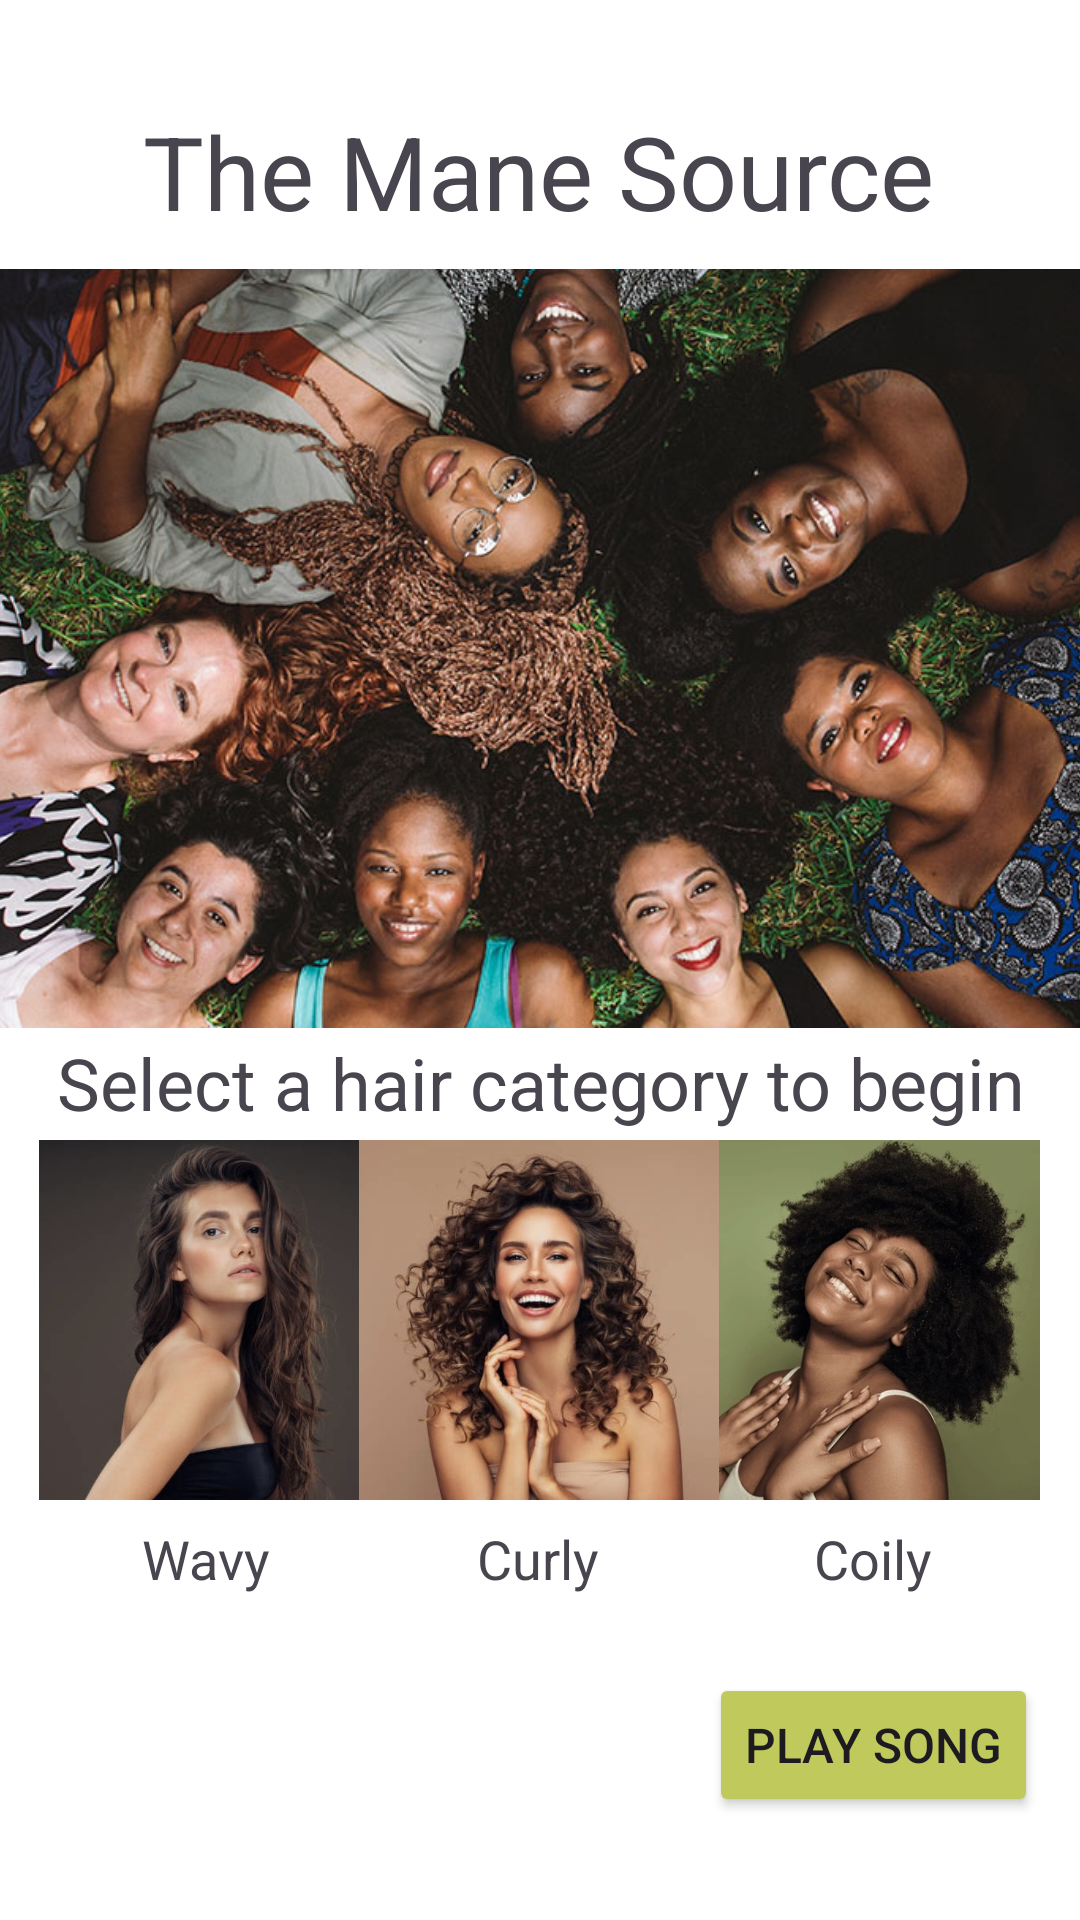

The Android layout XML behind this screen, and the referenced resources:
<!-- AndroidManifest.xml: application theme Theme.HairCare2 -->
<!-- res/layout/activity_main.xml -->
<?xml version="1.0" encoding="utf-8"?>
<androidx.constraintlayout.widget.ConstraintLayout xmlns:android="http://schemas.android.com/apk/res/android"
    xmlns:app="http://schemas.android.com/apk/res-auto"
    xmlns:tools="http://schemas.android.com/tools"
    android:layout_width="match_parent"
    android:layout_height="match_parent"
    android:background="#FFFFFF"
    tools:context=".MainActivity">

    <ImageView
        android:id="@+id/imageView"
        android:layout_width="373dp"
        android:layout_height="253dp"
        android:contentDescription="@string/tvLandingImageDescription"
        app:layout_constraintBottom_toBottomOf="parent"
        app:layout_constraintEnd_toEndOf="parent"
        app:layout_constraintStart_toStartOf="parent"
        app:layout_constraintTop_toTopOf="parent"
        app:layout_constraintVertical_bias="0.232"
        app:srcCompat="@drawable/landing_image" />

    <ImageView
        android:id="@+id/ivWavy"
        android:layout_width="120dp"
        android:layout_height="120dp"
        app:layout_constraintBottom_toBottomOf="parent"
        app:layout_constraintEnd_toEndOf="parent"
        app:layout_constraintHorizontal_bias="0.054"
        app:layout_constraintStart_toStartOf="parent"
        app:layout_constraintTop_toTopOf="parent"
        app:layout_constraintVertical_bias="0.731"
        app:srcCompat="@drawable/wavy_hair" />

    <TextView
        android:id="@+id/tvCoily"
        android:layout_width="wrap_content"
        android:layout_height="wrap_content"
        android:text="@string/tvCoily"
        android:textAlignment="textStart"
        android:textSize="18sp"
        app:layout_constraintBottom_toBottomOf="parent"
        app:layout_constraintEnd_toEndOf="parent"
        app:layout_constraintHorizontal_bias="0.846"
        app:layout_constraintStart_toStartOf="parent"
        app:layout_constraintTop_toTopOf="parent"
        app:layout_constraintVertical_bias="0.824" />

    <ImageView
        android:id="@+id/ivCoily"
        android:layout_width="120dp"
        android:layout_height="120dp"
        app:layout_constraintBottom_toBottomOf="parent"
        app:layout_constraintEnd_toEndOf="parent"
        app:layout_constraintHorizontal_bias="0.945"
        app:layout_constraintStart_toStartOf="parent"
        app:layout_constraintTop_toTopOf="parent"
        app:layout_constraintVertical_bias="0.731"
        app:srcCompat="@drawable/coily_hair" />

    <TextView
        android:id="@+id/tvSelectCategory"
        android:layout_width="wrap_content"
        android:layout_height="wrap_content"
        android:text="@string/tvSelectCategory"
        android:textSize="24sp"
        app:layout_constraintBottom_toBottomOf="parent"
        app:layout_constraintEnd_toEndOf="parent"
        app:layout_constraintHorizontal_bias="0.505"
        app:layout_constraintStart_toStartOf="parent"
        app:layout_constraintTop_toTopOf="parent"
        app:layout_constraintVertical_bias="0.567" />

    <ImageView
        android:id="@+id/ivCurly"
        android:layout_width="120dp"
        android:layout_height="120dp"
        app:layout_constraintBottom_toBottomOf="parent"
        app:layout_constraintEnd_toEndOf="parent"
        app:layout_constraintHorizontal_bias="0.498"
        app:layout_constraintStart_toStartOf="parent"
        app:layout_constraintTop_toTopOf="parent"
        app:layout_constraintVertical_bias="0.731"
        app:srcCompat="@drawable/curly_hair" />

    <TextView
        android:id="@+id/tvWavy"
        android:layout_width="wrap_content"
        android:layout_height="wrap_content"
        android:text="@string/tvWavy"
        android:textAlignment="textStart"
        android:textSize="18sp"
        app:layout_constraintBottom_toBottomOf="parent"
        app:layout_constraintEnd_toEndOf="parent"
        app:layout_constraintHorizontal_bias="0.149"
        app:layout_constraintStart_toStartOf="parent"
        app:layout_constraintTop_toTopOf="parent"
        app:layout_constraintVertical_bias="0.824" />

    <TextView
        android:id="@+id/tvTitle"
        android:layout_width="wrap_content"
        android:layout_height="wrap_content"
        android:text="@string/tvAppTitle"
        android:textSize="34sp"
        app:layout_constraintBottom_toBottomOf="parent"
        app:layout_constraintEnd_toEndOf="parent"
        app:layout_constraintHorizontal_bias="0.496"
        app:layout_constraintStart_toStartOf="parent"
        app:layout_constraintTop_toTopOf="parent"
        app:layout_constraintVertical_bias="0.058" />

    <TextView
        android:id="@+id/tvCurly"
        android:layout_width="wrap_content"
        android:layout_height="wrap_content"
        android:text="@string/tvCurly"
        android:textAlignment="textStart"
        android:textSize="18sp"
        app:layout_constraintBottom_toBottomOf="parent"
        app:layout_constraintEnd_toEndOf="parent"
        app:layout_constraintHorizontal_bias="0.498"
        app:layout_constraintStart_toStartOf="parent"
        app:layout_constraintTop_toTopOf="parent"
        app:layout_constraintVertical_bias="0.824" />

    <Button
        android:id="@+id/btPlay"
        android:layout_width="wrap_content"
        android:layout_height="wrap_content"
        android:backgroundTint="#C0CA5C"
        android:text="@string/btPlay"
        android:textSize="16sp"
        app:layout_constraintBottom_toBottomOf="parent"
        app:layout_constraintEnd_toEndOf="parent"
        app:layout_constraintHorizontal_bias="0.944"
        app:layout_constraintStart_toStartOf="parent"
        app:layout_constraintTop_toTopOf="parent"
        app:layout_constraintVertical_bias="0.942" />

</androidx.constraintlayout.widget.ConstraintLayout>
<!-- resources referenced by this layout -->
<resources>
  <!-- drawable coily_hair: jpg bitmap (drawable, 49590 bytes) -->
  <!-- drawable curly_hair: jpg bitmap (drawable, 48721 bytes) -->
  <!-- drawable landing_image: jpeg bitmap (drawable, 119840 bytes) -->
  <!-- drawable wavy_hair: jpg bitmap (drawable, 38333 bytes) -->
  <string name="btPlay">Play Song</string>
  <string name="tvAppTitle">The Mane Source</string>
  <string name="tvCoily">Coily</string>
  <string name="tvCurly">Curly</string>
  <string name="tvLandingImageDescription">Group of women with various hair types</string>
  <string name="tvSelectCategory">Select a hair category to begin</string>
  <string name="tvWavy">Wavy</string>
  <style name="Theme.HairCare2" parent="Base.Theme.HairCare2" />
  <style name="Base.Theme.HairCare2" parent="Theme.Material3.DayNight.NoActionBar">
          
          
      </style>
</resources>
